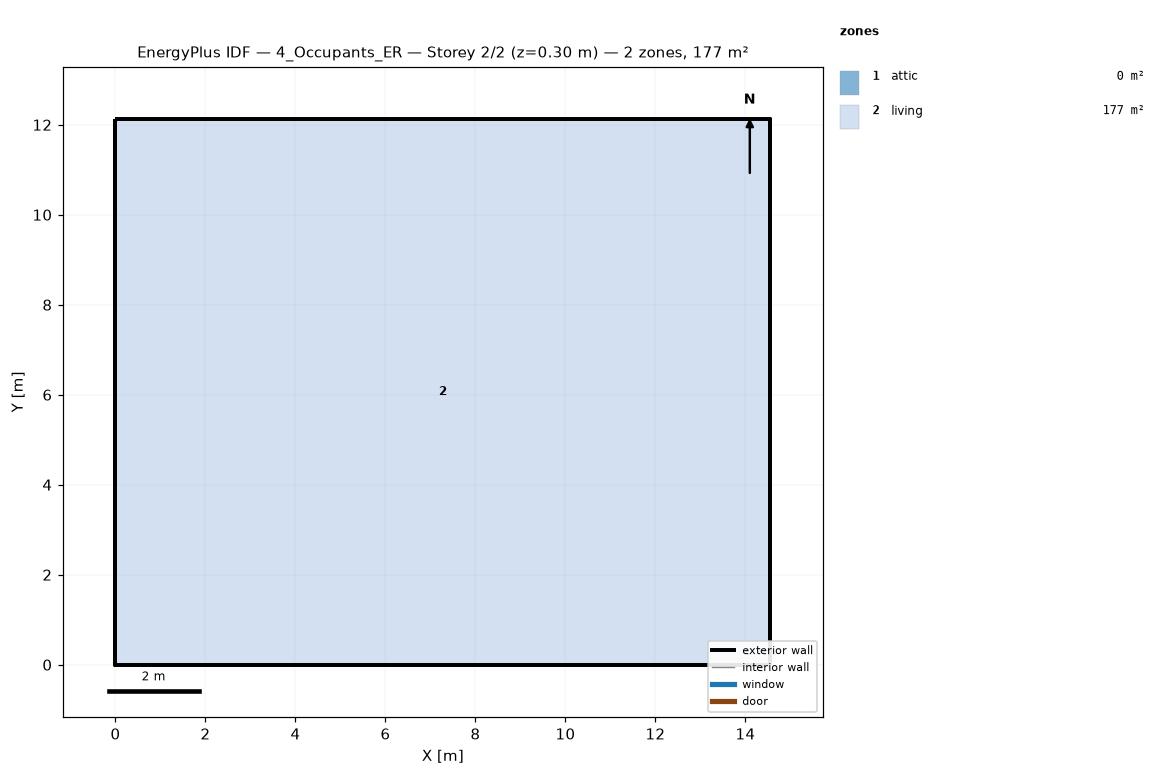
=== STOREY PLAN SPEC (per zone: floor XY polygon, exterior-wall plan segments, windows/doors) ===
zone 1: attic  (0.0 m²)
  exterior wall: (14.55, 0.00) – (14.55, 12.13) – (14.55, 6.06)  [18.2 m]
  exterior wall: (0.00, 12.13) – (0.00, 0.00) – (0.00, 6.06)  [18.2 m]
zone 2: living  (176.5 m²)
  floor: (0.00, 0.00) (0.00, 12.13) (14.55, 12.13) (14.55, 0.00)
  exterior wall: (0.00, 0.00) – (14.55, 0.00)  [14.6 m]
  exterior wall: (14.55, 0.00) – (14.55, 12.13)  [12.1 m]
  exterior wall: (14.55, 12.13) – (0.00, 12.13)  [14.6 m]
  exterior wall: (0.00, 12.13) – (0.00, 0.00)  [12.1 m]

=== DERIVED (storey summary) ===
Building: 4_Occupants_ER
Storey: 2 of 2  (floor level z = 0.30 m)
Storey gross floor area: 176.5 m²
Zones on this storey: 2
  - attic: floor 0.0 m²; exterior wall 36.4 m (24.5 m²); WWR 0.0%
  - living: floor 176.5 m²; exterior wall 53.4 m (146.4 m²); WWR 0.0%
Zone adjacency: (none detected)